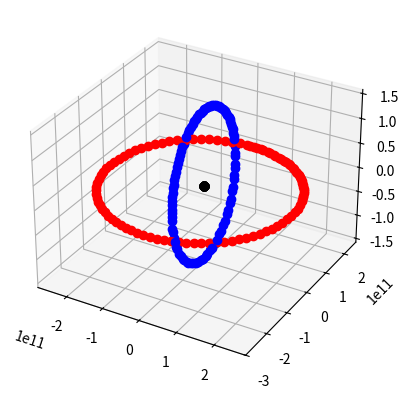

Generate this figure with matplotlib:
import matplotlib.pyplot as plt
import math
from mpl_toolkits.mplot3d import Axes3D
fig = plt.figure()
ax = fig.add_subplot(111, projection='3d')

tick = 0
m= [{
    'm':1.989 * 10**30,
    'p':[0,0,0],
    'v':[0,0,0],
    'a':[0,0,0],
    'r':6.96*10**8,
    'c':'000000'
},

{
    'm':5.9722 * 10**24,
    'p':[0,-1.496*10**11,0],
    'v':[0,0,30000],
    'a':[0,0,0],
    'r':6.3781*10**6,
    'c':'b'
},

{
    'm':6.39 * 10**23,
    'p':[0,2.28*10**11,0],
    'v':[25000,0,0],
    'a':[0,0,0],
    'r':3.38*10**6,
    'c':'r'
}]

G = 6.67*10**-11

def timePass(t,tick,plotSpacing):
    if tick%plotSpacing==0:
        for idx in range(len(m)):
            plt.plot(m[idx]['p'][0], m[idx]['p'][1],m[idx]['p'][2], color=m[idx]['c'], marker='o')
    for idx in range(len(m)):
        netAcc = [0,0,0]
        for otherObj in range(len(m)):
            if otherObj!=idx:
                x = m[otherObj]['p'][0]-m[idx]['p'][0]
                y = m[otherObj]['p'][1]-m[idx]['p'][1]
                z = m[otherObj]['p'][2]-m[idx]['p'][2]
                hyp = (x**2+ y**2 + z**2)**0.5
                newAcc = G*m[otherObj]['m']/(hyp**2)
                netAcc[0] += (x/hyp)* newAcc
                netAcc[1] += (y/hyp)* newAcc
                netAcc[2] += (z/hyp)* newAcc
                if hyp<m[otherObj]['r']+m[idx]['r']:
                    del m[otherObj]
                    del m[idx]
                    return True
        m[idx]['a'][0] = netAcc[0]
        m[idx]['a'][1] = netAcc[1]
        m[idx]['a'][2] = netAcc[2]

    for idx in range(len(m)):
        m[idx]['v'][0]+= m[idx]['a'][0]*t
        m[idx]['v'][1]+= m[idx]['a'][1]*t
        m[idx]['v'][2]+= m[idx]['a'][2]*t

    for idx in range(len(m)):
        m[idx]['p'][0]+= m[idx]['v'][0]*t
        m[idx]['p'][1]+= m[idx]['v'][1]*t
        m[idx]['p'][2]+= m[idx]['v'][2]*t

for i in range(10000):
    if timePass(8000,tick,100):
        print('impact')
    tick+=1
plt.show()
